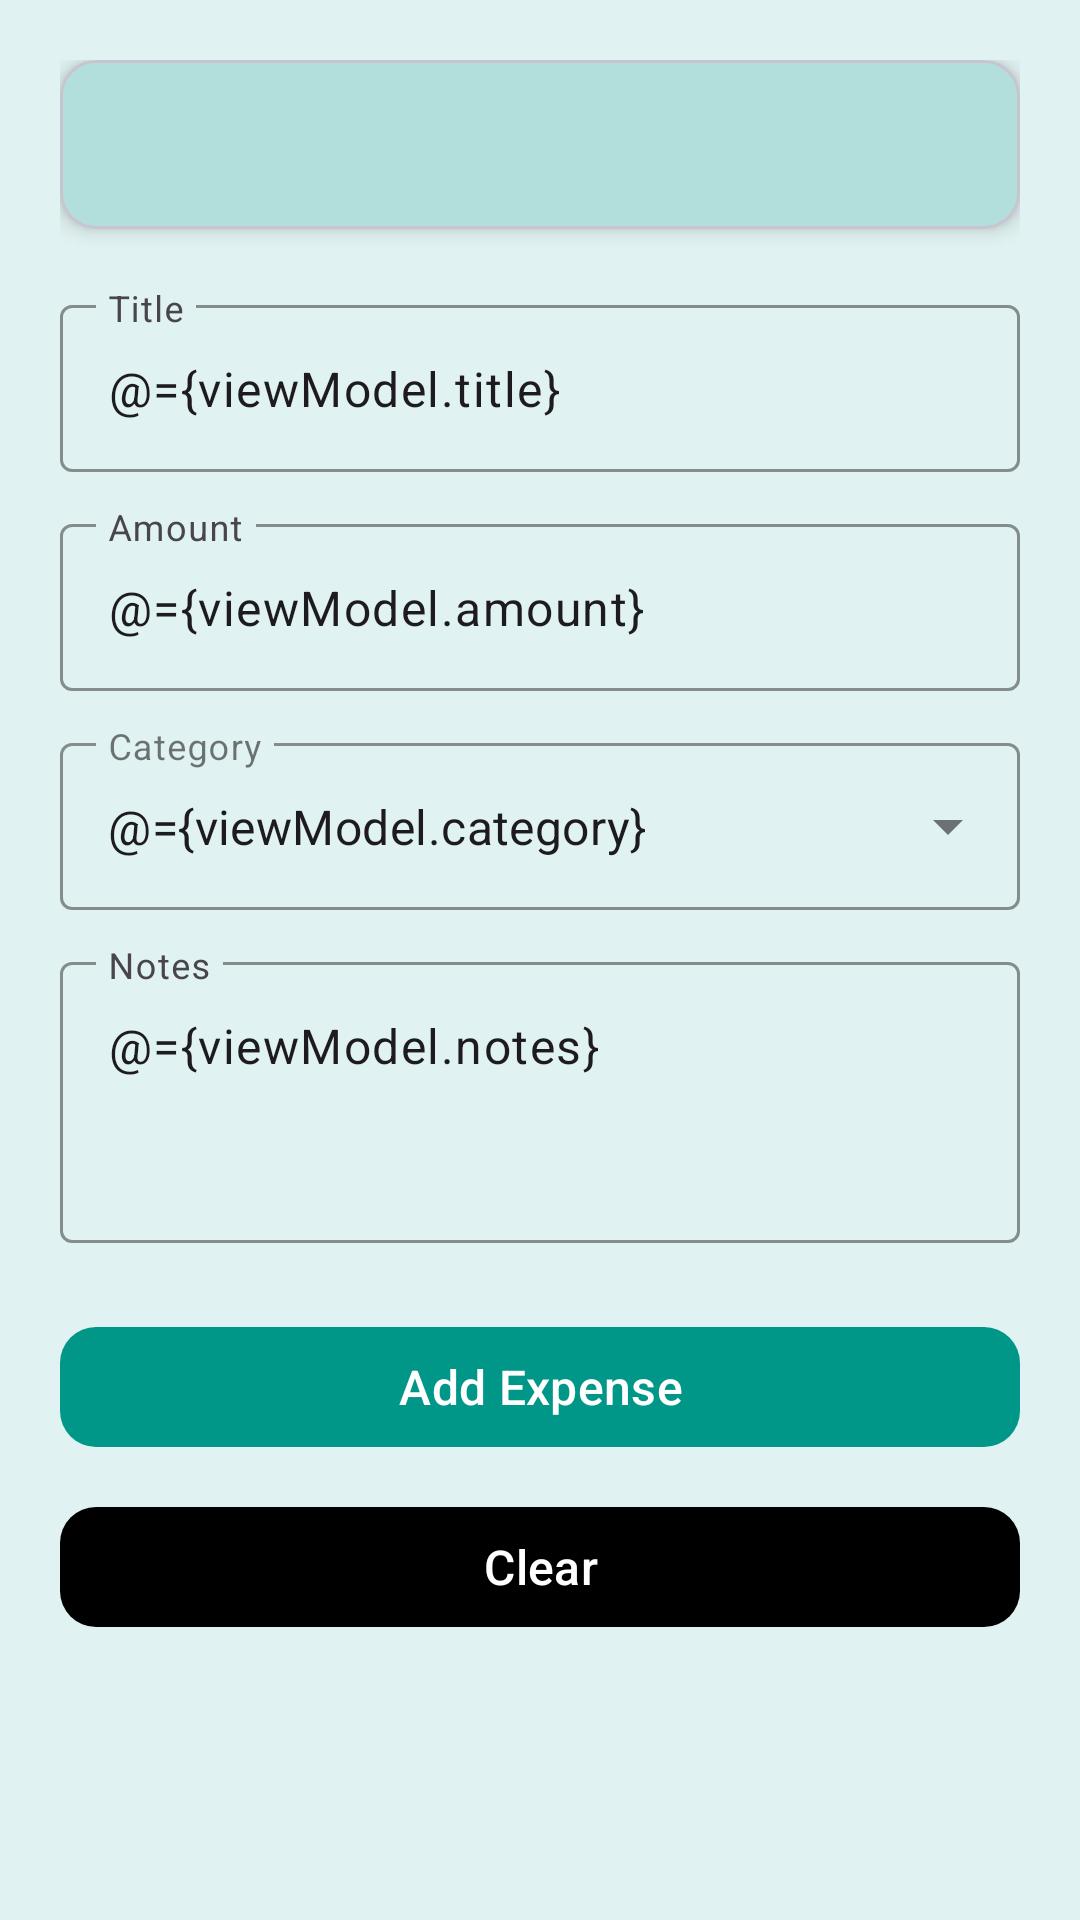

Layout XML and referenced resources for this Android screen:
<!-- AndroidManifest.xml: application theme Theme.SmartDailyExpenseTracker -->
<!-- res/layout/fragment_expense_entry.xml -->
<layout xmlns:android="http://schemas.android.com/apk/res/android"
    xmlns:app="http://schemas.android.com/apk/res-auto">

    <data>
        <variable
            name="viewModel"
            type="com.example.smartdailyexpensetracker.presentation.viewmodel.ExpenseViewModel" />
    </data>

    <ScrollView
        android:layout_width="match_parent"
        android:layout_height="match_parent"
        android:background="@color/teal_50">

        <LinearLayout
            android:orientation="vertical"
            android:padding="20dp"
            android:layout_width="match_parent"
            android:layout_height="wrap_content">

            
            <com.google.android.material.card.MaterialCardView
                android:layout_width="match_parent"
                android:layout_height="wrap_content"
                app:cardCornerRadius="12dp"
                app:cardElevation="4dp"
                app:cardBackgroundColor="@color/teal_100"
                android:layout_marginBottom="20dp">

                <TextView
                    android:id="@+id/tvTotalSpent"
                    android:layout_width="match_parent"
                    android:layout_height="wrap_content"
                    android:padding="16dp"
                    android:text='@{"Total Spent Today: ₹" + String.valueOf(viewModel.totalSpentToday)}'
                    android:textColor="@color/teal_900"
                    android:textSize="18sp"
                    android:textStyle="bold" />
            </com.google.android.material.card.MaterialCardView>

            
            <com.google.android.material.textfield.TextInputLayout
                android:layout_width="match_parent"
                android:layout_height="wrap_content"
                android:hint="Title"
                app:boxStrokeColor="@color/teal_500">

                <com.google.android.material.textfield.TextInputEditText
                    android:layout_width="match_parent"
                    android:layout_height="wrap_content"
                    android:text="@={viewModel.title}" />
            </com.google.android.material.textfield.TextInputLayout>

            
            <com.google.android.material.textfield.TextInputLayout
                android:layout_width="match_parent"
                android:layout_height="wrap_content"
                android:hint="Amount"

                app:boxStrokeColor="@color/teal_500"
                android:layout_marginTop="12dp">

                <com.google.android.material.textfield.TextInputEditText
                    android:layout_width="match_parent"
                    android:layout_height="wrap_content"
                    android:inputType="numberDecimal"
                    android:text="@={viewModel.amount}" />
            </com.google.android.material.textfield.TextInputLayout>

            
            <com.google.android.material.textfield.TextInputLayout
                style="@style/Widget.MaterialComponents.TextInputLayout.OutlinedBox.ExposedDropdownMenu"
                android:layout_width="match_parent"
                android:layout_height="wrap_content"
                android:hint="Category"
                app:boxStrokeColor="@color/teal_500"
                android:layout_marginTop="12dp">

                <AutoCompleteTextView
                    android:id="@+id/categoryDropdown"
                    android:layout_width="match_parent"
                    android:layout_height="wrap_content"
                    android:inputType="none"
                    android:focusable="true"
                    android:focusableInTouchMode="true"
                    android:text="@={viewModel.category}" />
            </com.google.android.material.textfield.TextInputLayout>

            <com.google.android.material.textfield.TextInputLayout
                android:layout_width="match_parent"
                android:layout_height="wrap_content"
                android:hint="Notes"
                app:boxStrokeColor="@color/teal_500"
                android:layout_marginTop="12dp">

                <com.google.android.material.textfield.TextInputEditText
                    android:layout_width="match_parent"
                    android:layout_height="wrap_content"
                    android:text="@={viewModel.notes}"
                    android:lines="3"
                    android:gravity="top" />
            </com.google.android.material.textfield.TextInputLayout>

            
            <com.google.android.material.button.MaterialButton
                android:layout_width="match_parent"
                android:layout_height="wrap_content"
                android:layout_marginTop="24dp"
                android:text="Add Expense"
                android:textAllCaps="false"
                android:textSize="16sp"
                android:onClick="@{() -> viewModel.addExpense()}"
                app:cornerRadius="12dp"
                app:backgroundTint="@color/teal_500"
                android:textColor="@android:color/white" />
            
            <com.google.android.material.button.MaterialButton
                android:layout_width="match_parent"
                android:layout_height="wrap_content"
                android:layout_marginTop="12dp"
                android:text="Clear"
                android:textAllCaps="false"
                android:textSize="16sp"
                android:onClick="@{() -> viewModel.clearFields()}"
                app:cornerRadius="12dp"
                app:backgroundTint="@color/black"
                android:textColor="@android:color/white" />


        </LinearLayout>
    </ScrollView>
</layout>
<!-- resources referenced by this layout -->
<resources>
  <color name="black">#FF000000</color>
  <color name="teal_100">#B2DFDB</color>
  <color name="teal_50">#E0F2F1</color>
  <color name="teal_500">#009688</color>
  <color name="teal_900">#004D40</color>
  <style name="Theme.SmartDailyExpenseTracker" parent="Base.Theme.SmartDailyExpenseTracker" />
  <style name="Base.Theme.SmartDailyExpenseTracker" parent="Theme.Material3.DayNight.NoActionBar">
          
          
      </style>
</resources>
